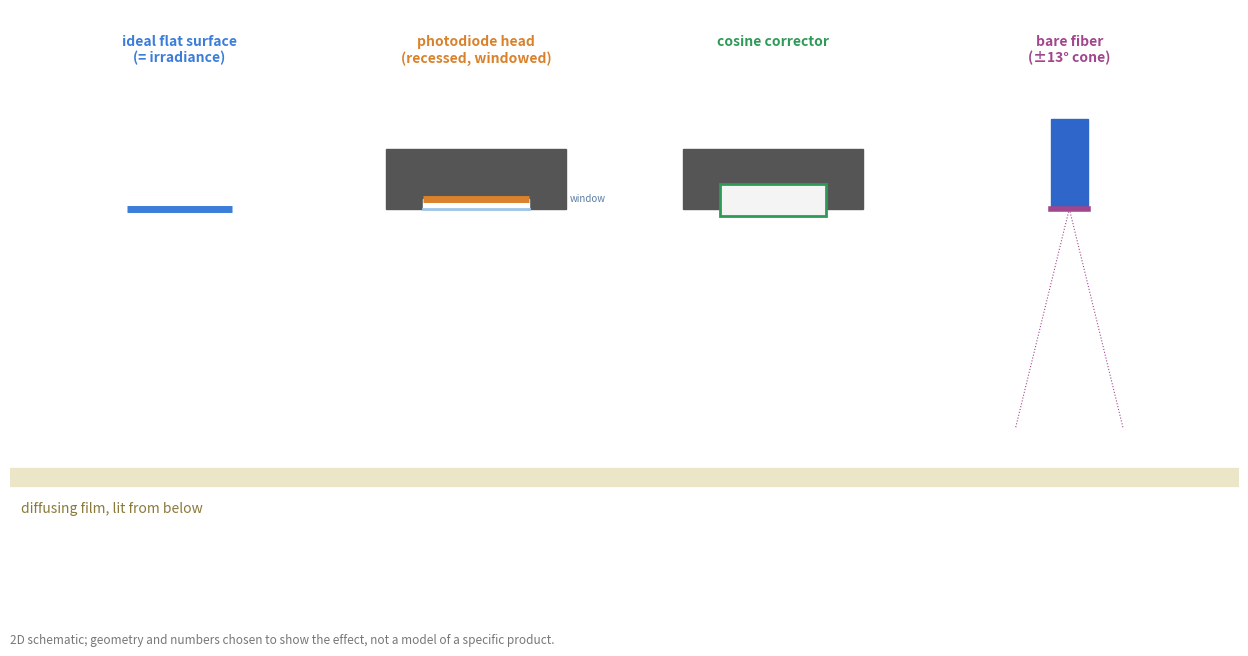

Recreate this plot in Python. (Note: this script raises an exception after producing the figure.)
#!/usr/bin/env python3
"""
Animate why a bare photodiode head only approximately measures irradiance,
and what a cosine corrector and a bare fiber do differently.

Part 1, "light from a diffusing film": simulated rays leave a diffusing film
in all directions (Lambertian: more light near vertical, less at grazing
angles) and travel up towards four detectors held face-down above it:

  1. an ideal flat surface: counts every ray that crosses its area, which is
     irradiance by definition;
  2. a photodiode head: the sensor sits a little recessed behind a housing rim
     and a window, so steep rays hit the inner wall or reflect off the window;
  3. a cosine corrector: a diffusing disc that sticks out slightly, so it also
     catches steep rays on its rim;
  4. a bare fiber: a tiny face that only accepts rays within about ±13°.

Counters show each detector's total as a percentage of the ideal surface.

Part 2, "cosine response": a parallel beam sweeps from straight on to grazing,
and each detector's response is plotted against the ideal cos(θ) curve.

The geometry and numbers are a 2D schematic chosen to show the effect, not a
model of a specific product. For the S130VC on a diffusing film, the expected
under-read is roughly 5–15% (rig-designer estimate, 2026-10-20).

Usage:
    pixi run animate-cosine [--out cosine_response.mp4]
"""

import argparse
from pathlib import Path

import matplotlib
matplotlib.use("Agg")
import matplotlib.pyplot as plt  # noqa: E402
from matplotlib.animation import FFMpegWriter, PillowWriter  # noqa: E402
import numpy as np  # noqa: E402

FPS = 20
SPEED = 0.16            # path length per frame (scene units)
FILM_Y = 0.6
N_GLASS = 1.5

# Detector geometry (scene units); all face down, apertures at the same height.
APERTURE_Y = 3.2        # rim / window plane, or the corrector's bottom face
WIDTH = 1.0             # aperture width for the three big detectors
RECESS = 0.10           # how far the photodiode sits behind its rim
CC_PROTRUDE = 0.07      # how far the cosine corrector's disc sticks out below the housing
FIBER_WIDTH = 0.35
FIBER_HALF_ANGLE = np.radians(13)

DETECTORS = [
    {"key": "ideal", "label": "ideal flat surface\n(= irradiance)", "x": 1.6, "color": "#3b7dd8"},
    {"key": "head", "label": "photodiode head\n(recessed, windowed)", "x": 4.4, "color": "#d9822b"},
    {"key": "cc", "label": "cosine corrector", "x": 7.2, "color": "#2e9a58"},
    {"key": "fiber", "label": "bare fiber\n(±13° cone)", "x": 10.0, "color": "#a1468c"},
]


def fresnel_unpolarised(theta, n=N_GLASS):
    """Reflectance of an air-glass surface for unpolarised light at incidence angle theta (radians)."""
    theta = np.clip(theta, 0, np.radians(89.9))
    st = np.sin(theta) / n
    ct = np.sqrt(1 - st ** 2)
    ci = np.cos(theta)
    rs = ((ci - n * ct) / (ci + n * ct)) ** 2
    rp = ((ct - n * ci) / (ct + n * ci)) ** 2
    return 0.5 * (rs + rp)


def lambertian_angle(rng, size):
    """Angles from vertical (radians, signed) for a 2D Lambertian emitter: p(θ) ∝ cos θ."""
    return np.arcsin(rng.uniform(-1, 1, size))


def x_at(x0, theta, y):
    return x0 + (y - FILM_Y) * np.tan(theta)


def detect(det, x0, theta, rng):
    """Return (accepted, stop_y, reflected) for a ray from (x0, FILM_Y) at angle theta."""
    cx, key = det["x"], det["key"]
    if key == "ideal":
        xa = x_at(x0, theta, APERTURE_Y)
        return abs(xa - cx) < WIDTH / 2, APERTURE_Y, False
    if key == "head":
        xa = x_at(x0, theta, APERTURE_Y)
        if abs(xa - cx) >= WIDTH / 2:
            return False, APERTURE_Y, False
        if rng.uniform() < fresnel_unpolarised(abs(theta)):
            return False, APERTURE_Y, True
        xf = x_at(x0, theta, APERTURE_Y + RECESS)
        if abs(xf - cx) >= WIDTH / 2:          # hits the inner wall of the housing
            return False, APERTURE_Y + RECESS * 0.5, False
        return True, APERTURE_Y + RECESS, False
    if key == "cc":
        bottom = APERTURE_Y - CC_PROTRUDE
        xb = x_at(x0, theta, bottom)
        if abs(xb - cx) < WIDTH / 2:
            if rng.uniform() < fresnel_unpolarised(abs(theta)):
                return False, bottom, True
            return True, bottom, False
        # steep rays can enter through the disc's exposed rim
        side_x = cx - WIDTH / 2 if xb < cx else cx + WIDTH / 2
        if abs(np.tan(theta)) > 1e-6:
            y_side = FILM_Y + (side_x - x0) / np.tan(theta)
            if bottom <= y_side <= APERTURE_Y:
                side_angle = np.pi / 2 - abs(theta)
                if rng.uniform() < fresnel_unpolarised(side_angle):
                    return False, y_side, True
                return True, y_side, False
        return False, bottom, False
    if key == "fiber":
        xa = x_at(x0, theta, APERTURE_Y)
        return abs(xa - cx) < FIBER_WIDTH / 2 and abs(theta) < FIBER_HALF_ANGLE, APERTURE_Y, False
    raise ValueError(key)


def response_curve(key, thetas):
    """Relative response to a parallel beam at each angle (2D), normalised to 1 at normal incidence."""
    c = np.cos(thetas)
    r0 = fresnel_unpolarised(0.0)
    if key == "ideal":
        return c
    if key == "head":
        overlap = np.clip(WIDTH - RECESS * np.tan(thetas), 0, None) / WIDTH
        return c * overlap * (1 - fresnel_unpolarised(thetas)) / (1 - r0)
    if key == "cc":
        bottom = c * (1 - fresnel_unpolarised(thetas))
        side = (CC_PROTRUDE / WIDTH) * np.sin(thetas) * (1 - fresnel_unpolarised(np.pi / 2 - thetas))
        return (bottom + side) / (1 - r0)
    if key == "fiber":
        return np.where(thetas < FIBER_HALF_ANGLE, c, 0.0)
    raise ValueError(key)


def draw_detector(ax, det):
    cx, key, col = det["x"], det["key"], det["color"]
    housing = "#555555"
    if key == "ideal":
        ax.plot([cx - WIDTH / 2, cx + WIDTH / 2], [APERTURE_Y, APERTURE_Y], color=col, lw=5, solid_capstyle="butt")
    elif key == "head":
        ax.add_patch(plt.Rectangle((cx - WIDTH / 2 - 0.35, APERTURE_Y), WIDTH + 0.7, RECESS + 0.5, color=housing))
        ax.add_patch(plt.Rectangle((cx - WIDTH / 2, APERTURE_Y), WIDTH, RECESS, color="white"))
        ax.plot([cx - WIDTH / 2, cx + WIDTH / 2], [APERTURE_Y + RECESS] * 2, color=col, lw=5, solid_capstyle="butt")
        ax.plot([cx - WIDTH / 2, cx + WIDTH / 2], [APERTURE_Y, APERTURE_Y], color="#9fc5e8", lw=2)
        ax.text(cx + WIDTH / 2 + 0.38, APERTURE_Y + 0.05, "window", fontsize=7, color="#5a7fa3", va="bottom")
    elif key == "cc":
        ax.add_patch(plt.Rectangle((cx - WIDTH / 2 - 0.35, APERTURE_Y), WIDTH + 0.7, 0.6, color=housing))
        ax.add_patch(plt.Rectangle((cx - WIDTH / 2, APERTURE_Y - CC_PROTRUDE), WIDTH, CC_PROTRUDE + 0.25,
                                   facecolor="#f4f4f4", edgecolor=col, lw=2))
    elif key == "fiber":
        ax.add_patch(plt.Rectangle((cx - FIBER_WIDTH / 2, APERTURE_Y), FIBER_WIDTH, 0.9, color="#2e66c9"))
        ax.plot([cx - FIBER_WIDTH / 2, cx + FIBER_WIDTH / 2], [APERTURE_Y, APERTURE_Y], color=col, lw=4)
        for s in (-1, 1):
            ax.plot([cx, cx + s * 2.2 * np.tan(FIBER_HALF_ANGLE)], [APERTURE_Y, APERTURE_Y - 2.2],
                    color=col, lw=0.8, ls=":")


def main():
    parser = argparse.ArgumentParser(description=__doc__, formatter_class=argparse.RawDescriptionHelpFormatter)
    parser.add_argument("--out", type=Path, default=Path("cosine_response.mp4"))
    parser.add_argument("--rays-per-frame", type=int, default=60)
    parser.add_argument("--seed", type=int, default=3)
    args = parser.parse_args()
    rng = np.random.default_rng(args.seed)

    fig = plt.figure(figsize=(12.8, 7.2), dpi=100)
    ax = fig.add_axes((0.02, 0.18, 0.96, 0.72))
    ax.set_xlim(0, 11.6)
    ax.set_ylim(0, 5.2)
    ax.axis("off")
    title = fig.text(0.02, 0.95, "", fontsize=16, weight="bold")
    subtitle = fig.text(0.02, 0.915, "", fontsize=11, color="#444")
    fig.text(0.02, 0.02, "2D schematic; geometry and numbers chosen to show the effect, not a model of a "
             "specific product.", fontsize=8.5, color="#777")

    # film
    ax.add_patch(plt.Rectangle((0, FILM_Y - 0.18), 11.6, 0.18, color="#ece6c8"))
    ax.text(0.1, FILM_Y - 0.45, "diffusing film, lit from below", fontsize=10, color="#8a7a3a")
    for det in DETECTORS:
        draw_detector(ax, det)
        ax.text(det["x"], 4.95, det["label"], ha="center", va="top", fontsize=10, color=det["color"],
                weight="bold")
    counters = {d["key"]: ax.text(d["x"], 1.55, "", ha="center", fontsize=13, color=d["color"], weight="bold")
                for d in DETECTORS}
    dots = ax.scatter([], [], s=7, edgecolors="none")

    writer = FFMpegWriter(fps=FPS, bitrate=3000) if args.out.suffix == ".mp4" else PillowWriter(fps=FPS)
    with writer.saving(fig, str(args.out), dpi=100):
        # ---------------- part 1: diffuse film ----------------
        title.set_text("Light from a diffusing film arrives at every angle")
        subtitle.set_text("Each detector counts the rays it accepts. An ideal flat surface counts all of them: "
                          "that is irradiance.")
        hits = {d["key"]: 0.0 for d in DETECTORS}
        rays = []   # (x0, theta, spawn_frame, stop_y, status, det_color, reflected)
        n_frames = 420
        for frame in range(n_frames):
            if frame < n_frames - 40:
                for det in DETECTORS:
                    k = args.rays_per_frame // len(DETECTORS)
                    span = 2.6
                    x0s = det["x"] + rng.uniform(-span, span, k)
                    ths = lambertian_angle(rng, k)
                    for x0, th in zip(x0s, ths):
                        ok, stop_y, refl = detect(det, x0, th, rng)
                        # only draw rays that come near this detector, to keep the picture readable
                        if abs(x_at(x0, th, APERTURE_Y) - det["x"]) < 1.2 or ok:
                            rays.append([x0, th, frame, stop_y, ok, det["color"], refl])
                        if ok:
                            hits[det["key"]] += 1
            xy, cols, alive = [], [], []
            for r in rays:
                x0, th, sp, stop_y, ok, col, refl = r
                s = (frame - sp) * SPEED
                y_end = stop_y
                length_to_stop = (y_end - FILM_Y) / np.cos(th)
                if s <= length_to_stop:
                    x = x0 + s * np.sin(th)
                    y = FILM_Y + s * np.cos(th)
                    xy.append((x, y))
                    cols.append((0.95, 0.75, 0.2) if y < 1.2 else (0.98, 0.85, 0.35))
                    alive.append(r)
                elif refl and s <= 2 * length_to_stop:
                    back = s - length_to_stop
                    xs = x0 + length_to_stop * np.sin(th) + back * np.sin(th)
                    ys = y_end - back * np.cos(th)
                    xy.append((xs, ys))
                    cols.append((0.6, 0.6, 0.6))
                    alive.append(r)
            rays = alive
            dots.set_offsets(np.array(xy) if xy else np.empty((0, 2)))
            dots.set_color(cols if cols else "none")
            ideal = max(hits["ideal"], 1)
            for k, t in counters.items():
                # windowed detectors lose ~4% even straight on; scale that out so 100% = ideal cosine response
                norm = 1 - fresnel_unpolarised(0.0) if k in ("head", "cc") else 1.0
                t.set_text(f"{100 * hits[k] / norm / ideal:.0f}% of ideal")
            writer.grab_frame()

        for _ in range(FPS * 3):
            writer.grab_frame()

        # ---------------- part 2: cosine response sweep ----------------
        dots.set_offsets(np.empty((0, 2)))
        for t in counters.values():
            t.set_text("")
        title.set_text("Cosine response: one parallel beam, swept from straight on to grazing")
        subtitle.set_text("A detector that measures irradiance must follow the dashed cos θ curve. "
                          "Below it means steep light is under-counted.")
        ax.set_visible(False)
        pax = fig.add_axes((0.08, 0.12, 0.62, 0.72))
        bax = fig.add_axes((0.74, 0.30, 0.24, 0.40))
        bax.set_xlim(-1.2, 1.2)
        bax.set_ylim(-0.4, 1.6)
        bax.set_aspect("equal")
        bax.axis("off")
        bax.plot([-1, 1], [1.1, 1.1], color="#555", lw=6)
        bax.text(0, 1.25, "detector face, looking down", ha="center", va="bottom", fontsize=8)
        angle_text = bax.text(0, -0.35, "", ha="center", fontsize=12, weight="bold")
        pax.set_xlim(0, 90)
        pax.set_ylim(0, 1.08)
        pax.set_xlabel("beam angle from vertical (°)")
        pax.set_ylabel("response (1 = straight on)")
        thetas_all = np.radians(np.linspace(0, 89, 180))
        pax.plot(np.degrees(thetas_all), np.cos(thetas_all), color="#3b7dd8", ls="--", lw=2, label="ideal: cos θ")
        lines = {}
        for det in DETECTORS[1:]:
            lines[det["key"]], = pax.plot([], [], color=det["color"], lw=2.2, label=det["label"].split("\n")[0])
        pax.legend(fontsize=8.5, loc="upper right", frameon=False)
        for side in ("top", "right"):
            pax.spines[side].set_visible(False)
        beam_lines = []
        n_sweep = 260
        for i in range(n_sweep):
            th = thetas_all[int(i / n_sweep * (len(thetas_all) - 1))]
            for bl in beam_lines:
                bl.remove()
            beam_lines = []
            for off in np.linspace(-0.6, 0.6, 5):
                x1, y1 = off, 1.1
                x0, y0 = x1 - 1.2 * np.sin(th), y1 - 1.2 * np.cos(th)
                bl, = bax.plot([x0, x1], [y0, y1], color=(0.95, 0.7, 0.15), lw=1.5)
                beam_lines.append(bl)
            angle_text.set_text(f"beam from below at {np.degrees(th):.0f}°")
            upto = thetas_all[thetas_all <= th + 1e-9]
            for key, ln in lines.items():
                ln.set_data(np.degrees(upto), response_curve(key, upto))
            writer.grab_frame()
        title.set_text("Why the power meter is only approximately irradiance")
        subtitle.set_text("A recessed, windowed photodiode under-counts steep light; a cosine corrector "
                          "follows cos θ closely; a bare fiber sees only a narrow cone.")
        for _ in range(FPS * 5):
            writer.grab_frame()
    print(f"wrote {args.out}")


if __name__ == "__main__":
    main()
